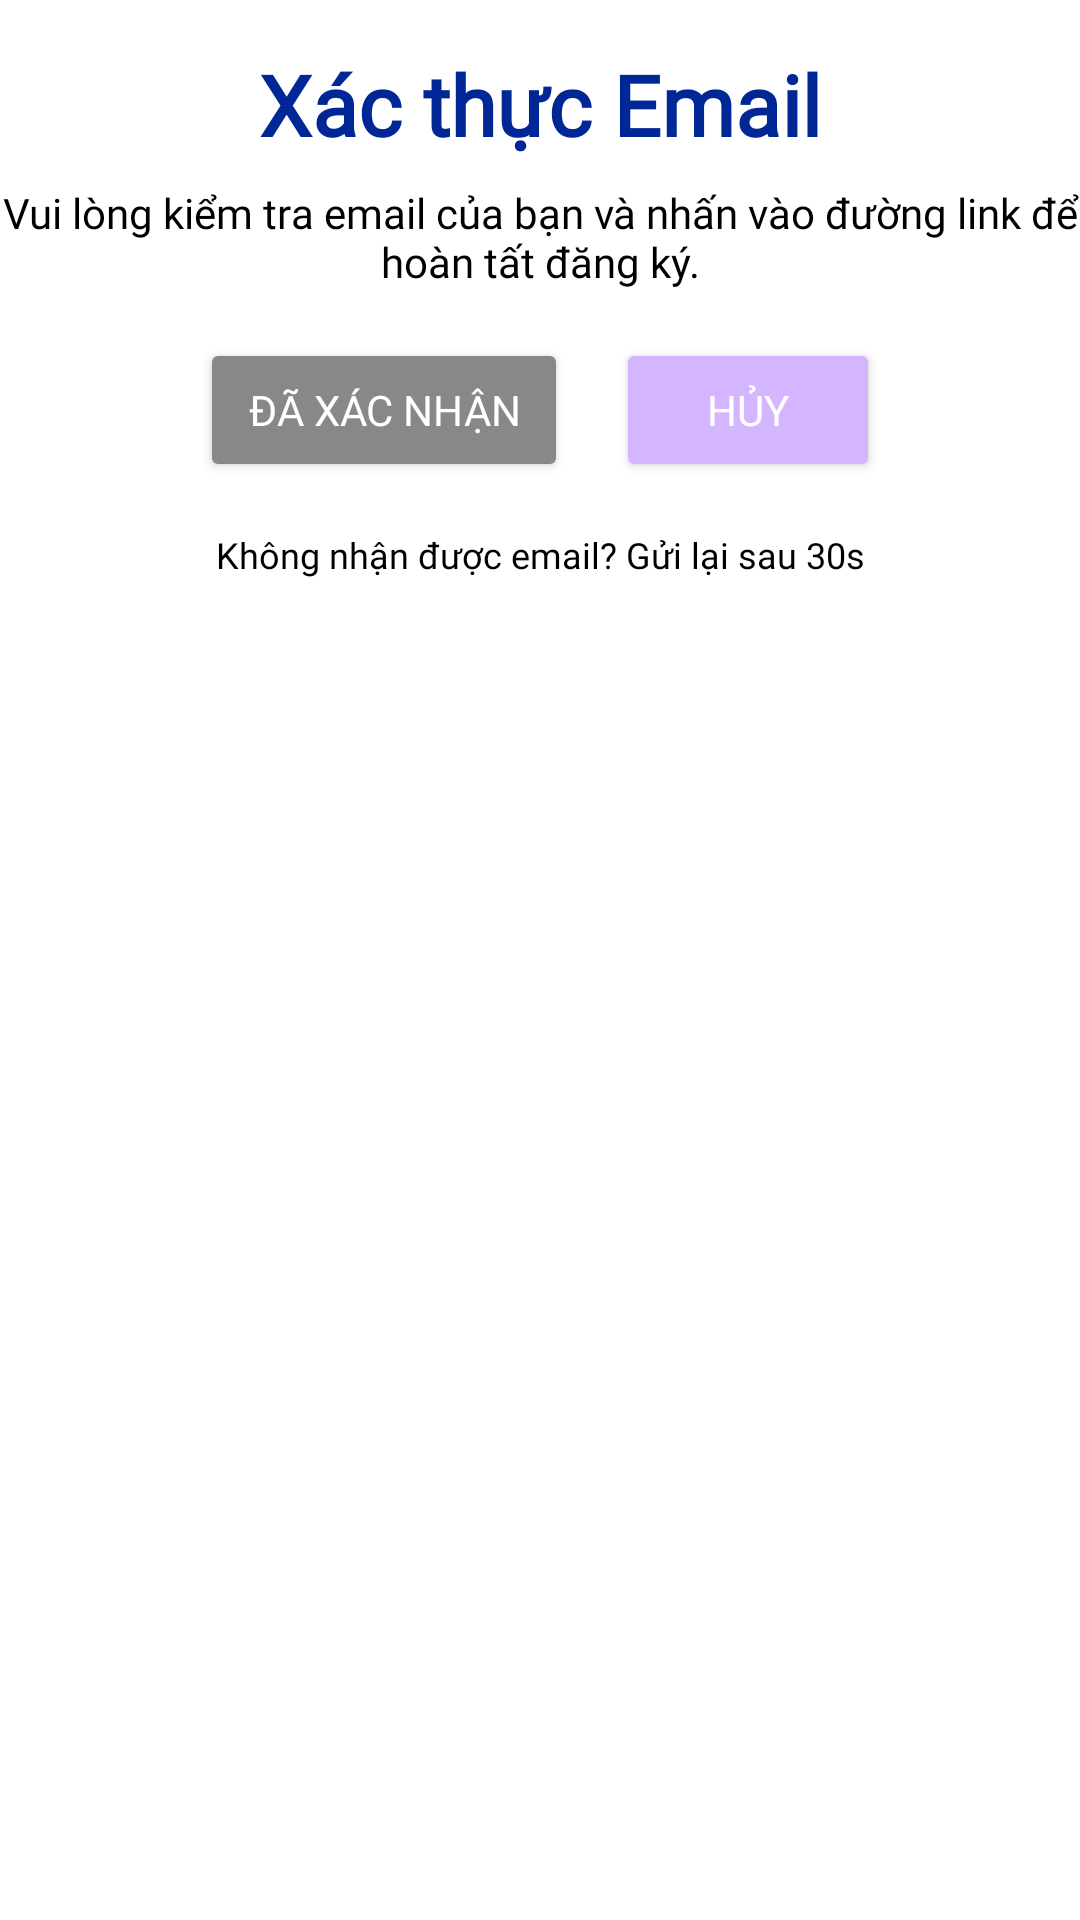

Write the Android layout XML for this screen, with the resource values it uses.
<!-- AndroidManifest.xml: application theme Theme.Toduo_Default -->
<!-- res/layout/login_dialog_email_verification.xml -->
<?xml version="1.0" encoding="utf-8"?>
<LinearLayout xmlns:android="http://schemas.android.com/apk/res/android"
    android:layout_width="match_parent"
    android:layout_height="wrap_content"
    android:orientation="vertical"
    android:layout_marginHorizontal="32dp"
    android:paddingVertical="16dp"
    android:layout_gravity="center">

    <TextView
        android:layout_width="match_parent"
        android:layout_height="wrap_content"
        android:text="Xác thực Email"
        android:fontFamily="@font/playpensans_bold"
        android:textColor="?attr/colorPrimary"
        android:textSize="28sp"
        android:textStyle="bold"
        android:gravity="center"
        android:paddingBottom="8dp"/>

    <TextView
        android:layout_width="match_parent"
        android:layout_height="wrap_content"
        android:text="Vui lòng kiểm tra email của bạn và nhấn vào đường link để hoàn tất đăng ký."
        android:fontFamily="@font/playpensans_medium"
        android:textSize="14sp"
        android:gravity="center"
        android:paddingBottom="16dp"/>

    <LinearLayout
        android:layout_width="match_parent"
        android:layout_height="wrap_content"
        android:orientation="horizontal"
        android:gravity="center"
        android:paddingBottom="16dp">

        <Button
            android:id="@+id/dialog_verifi_email_btn_confirm"
            android:layout_width="wrap_content"
            android:layout_height="wrap_content"
            android:text="Đã xác nhận"
            android:textSize="14sp"
            android:fontFamily="@font/playpensans_medium"
            android:backgroundTint="@color/color_dark_gray"
            android:textColor="@android:color/white"
            android:paddingHorizontal="16dp"
            android:layout_marginEnd="16dp"/>

        <Button
            android:id="@+id/dialog_verifi_email_btn_cancel"
            android:layout_width="wrap_content"
            android:layout_height="wrap_content"
            android:text="Hủy"
            android:textSize="14sp"
            android:fontFamily="@font/playpensans_medium"
            android:backgroundTint="?attr/colorSecondary"
            android:textColor="@android:color/white"
            android:paddingHorizontal="16dp"/>

    </LinearLayout>

    <TextView
        android:id="@+id/dialog_verifi_email_resend_txt"
        android:layout_width="match_parent"
        android:layout_height="wrap_content"
        android:layout_gravity="center"
        android:gravity="center"
        android:text="Không nhận được email? Gửi lại sau 30s"
        android:textSize="12sp"
        android:fontFamily="@font/playpensans_medium"
        android:textColor="@android:color/black"
        android:visibility="visible"
        android:clickable="false"
        android:focusable="false"/>

</LinearLayout>
<!-- resources referenced by this layout -->
<resources>
  <color name="color_dark_gray">#888888</color>
  <style name="Theme.Toduo_Default" parent="Base.Theme.Toduo">
          <item name="colorPrimary">@color/color_default_primary</item>
          <item name="colorSecondary">@color/color_default_secondary</item>
      </style>
  <style name="Base.Theme.Toduo" parent="Theme.Material3.DayNight.NoActionBar">
          <item name="android:textColor">@color/color_black</item>
          <item name="android:background">@color/color_white</item>
      </style>
  <color name="color_default_primary">#002795</color>
  <color name="color_default_secondary">#D4B5FF</color>
  <color name="color_black">#000000</color>
  <color name="color_white">#FFFFFF</color>
</resources>
